8-way image classification set "Dataset" from GitHub (harsh-surya/Projects); label vocabulary: fist, next gesture, one finger, palm, previous gesture, swing, three fingers, two fingers.

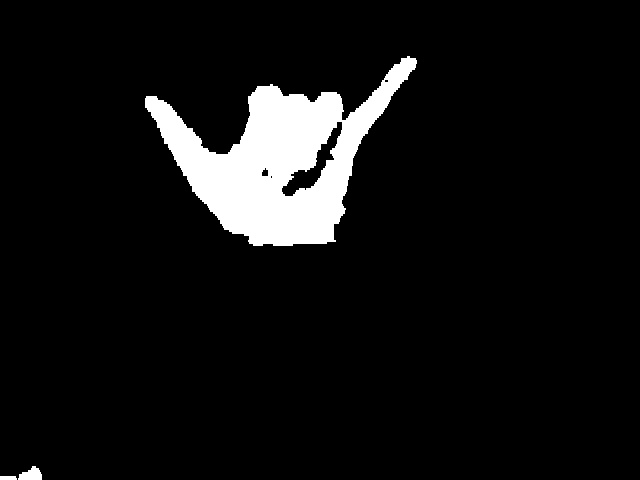
Label: swing

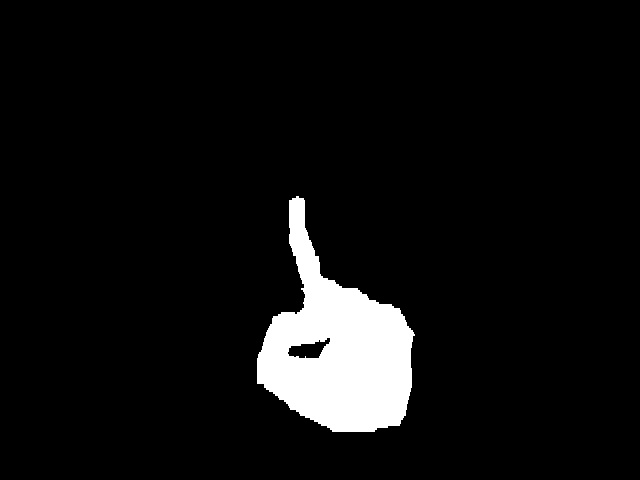
Label: one finger

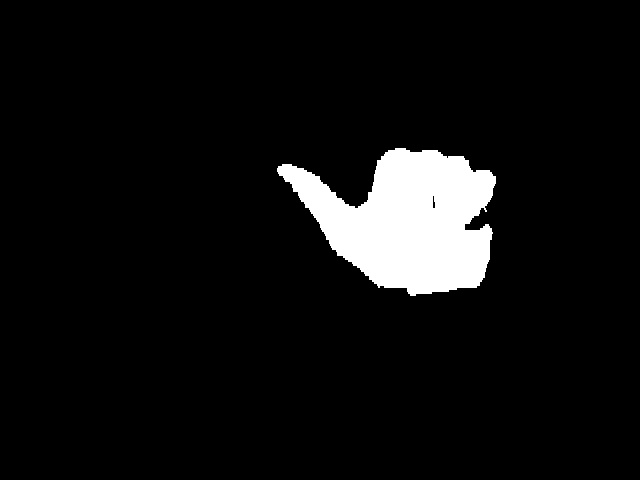
Label: previous gesture

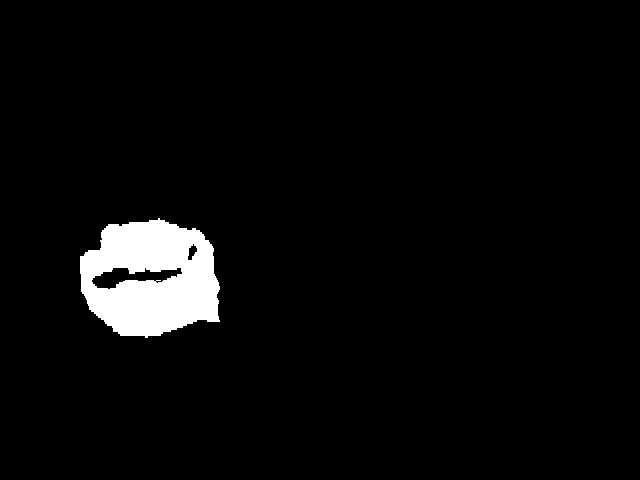
Label: fist

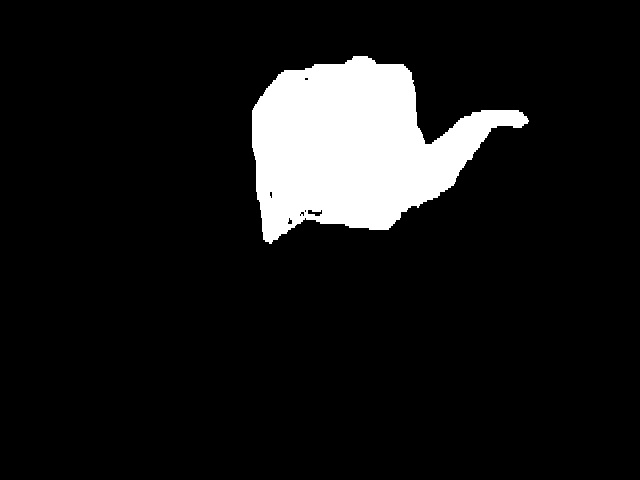
Label: next gesture

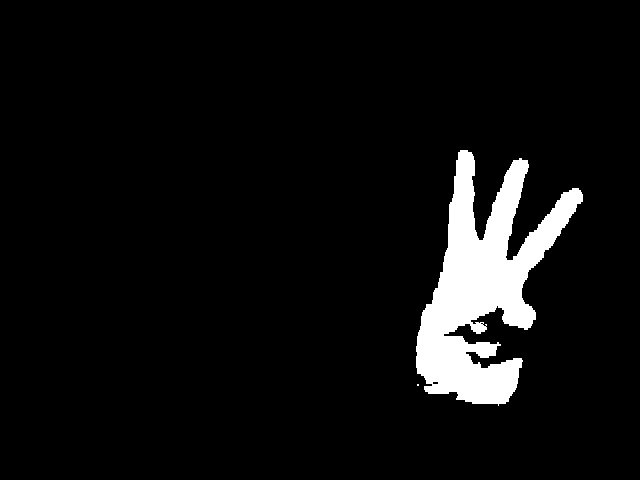
Label: three fingers
